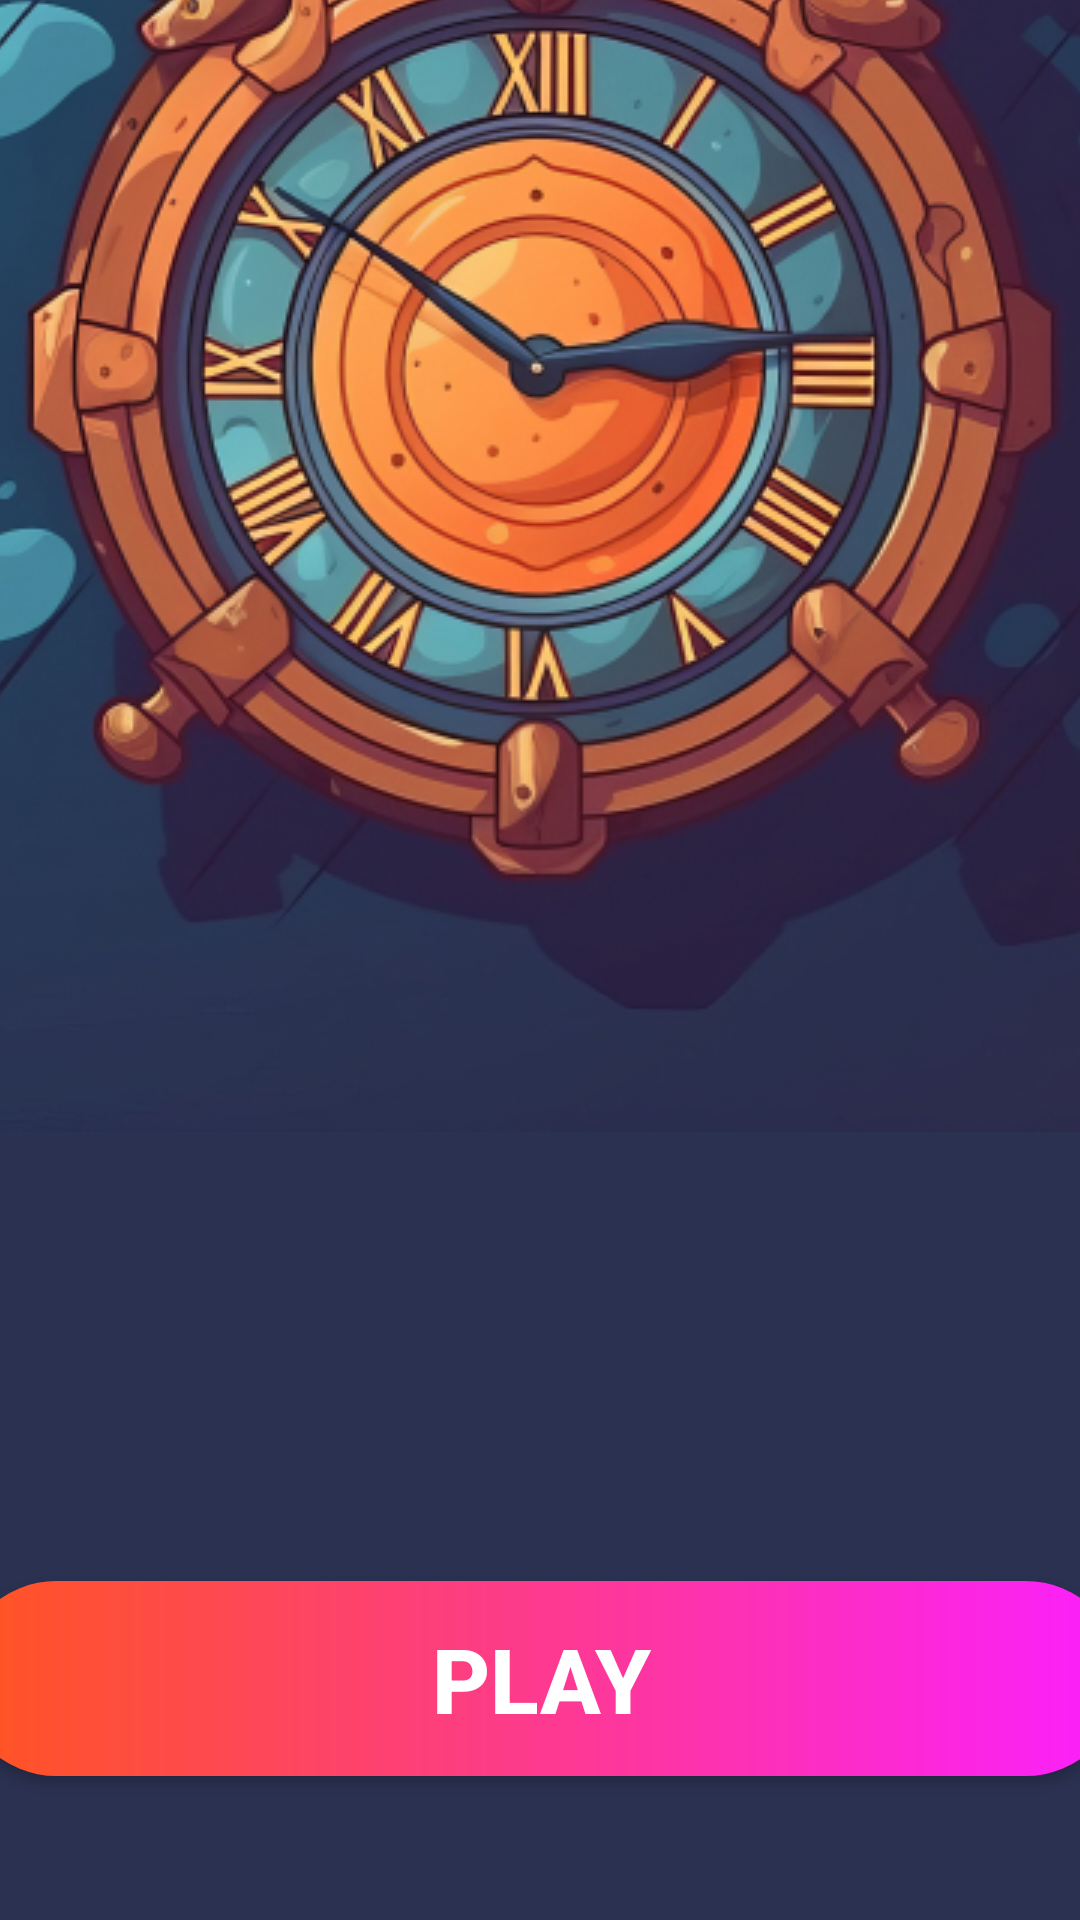

Write the Android layout XML for this screen, with the resource values it uses.
<!-- AndroidManifest.xml: application theme Theme.Zone -->
<!-- res/layout/activity_main.xml -->
<?xml version="1.0" encoding="utf-8"?>
<androidx.constraintlayout.widget.ConstraintLayout xmlns:android="http://schemas.android.com/apk/res/android"
    xmlns:app="http://schemas.android.com/apk/res-auto"
    xmlns:tools="http://schemas.android.com/tools"
    android:layout_width="match_parent"
    android:layout_height="match_parent"
    android:background="@color/Purple"
    tools:context=".MainActivity">

    <ImageView
        android:id="@+id/clock0"
        android:layout_width="780dp"
        android:layout_height="520dp"
        android:layout_marginBottom="406dp"
        android:src="@drawable/clock0"
        app:layout_constraintBottom_toBottomOf="parent"
        app:layout_constraintEnd_toEndOf="parent"
        app:layout_constraintStart_toStartOf="parent"
        app:layout_constraintTop_toTopOf="parent" />

    <TextView
        android:id="@+id/text1"
        android:layout_width="388dp"
        android:layout_height="170dp"
        android:layout_marginTop="561dp"
        android:layout_marginBottom="215dp"
        android:gravity="center"
        android:lineSpacingExtra="-13sp"
        android:text="@string/match_the_time_zone_with_the_city"
        android:textColor="@color/white"
        android:textSize="50sp"
        android:textAllCaps="true"
        android:textStyle="bold"
        app:layout_constraintBottom_toBottomOf="parent"
        app:layout_constraintEnd_toEndOf="parent"
        app:layout_constraintStart_toStartOf="parent"
        app:layout_constraintTop_toTopOf="parent" />

    <androidx.appcompat.widget.AppCompatButton
        android:id="@+id/but0"
        android:layout_width="388dp"
        android:layout_height="65dp"
        android:layout_marginStart="20dp"
        android:layout_marginEnd="20dp"
        android:layout_marginBottom="48dp"
        android:text="@string/play"
        android:textAlignment="center"
        android:textSize="30sp"
        android:textStyle="bold"
        android:textColor="@color/white"
        android:background="@drawable/gradient"
        app:layout_constraintBottom_toBottomOf="parent"
        app:layout_constraintEnd_toEndOf="parent"
        app:layout_constraintStart_toStartOf="parent" />

</androidx.constraintlayout.widget.ConstraintLayout>
<!-- resources referenced by this layout -->
<resources>
  <color name="Purple">#2B3151</color>
  <color name="white">#FFFFFFFF</color>
  <!-- drawable clock0: jpg bitmap (drawable, 237518 bytes) -->
  <!-- drawable gradient (drawable) -->
  <?xml version="1.0" encoding="utf-8"?>
  <shape xmlns:android="http://schemas.android.com/apk/res/android">
  <gradient
      android:startColor="#FF551F"
      android:endColor="#FB1FFF"
      android:translateX="1.331"
      android:translateY="-17.942"
      android:pivotX="194"
      android:pivotY="32.5"
      android:scaleX="5.343"
      android:scaleY="68.69"
      android:rotation="68.907"
      android:type="linear"/>
      <corners
          android:radius="50dp"/>
  </shape>
  <string name="match_the_time_zone_with_the_city">match the time zone with the city</string>
  <string name="play">PLAY</string>
  <style name="Theme.Zone" parent="Base.Theme.Zone" />
  <style name="Base.Theme.Zone" parent="Theme.Material3.DayNight.NoActionBar">
          
          
      </style>
</resources>
